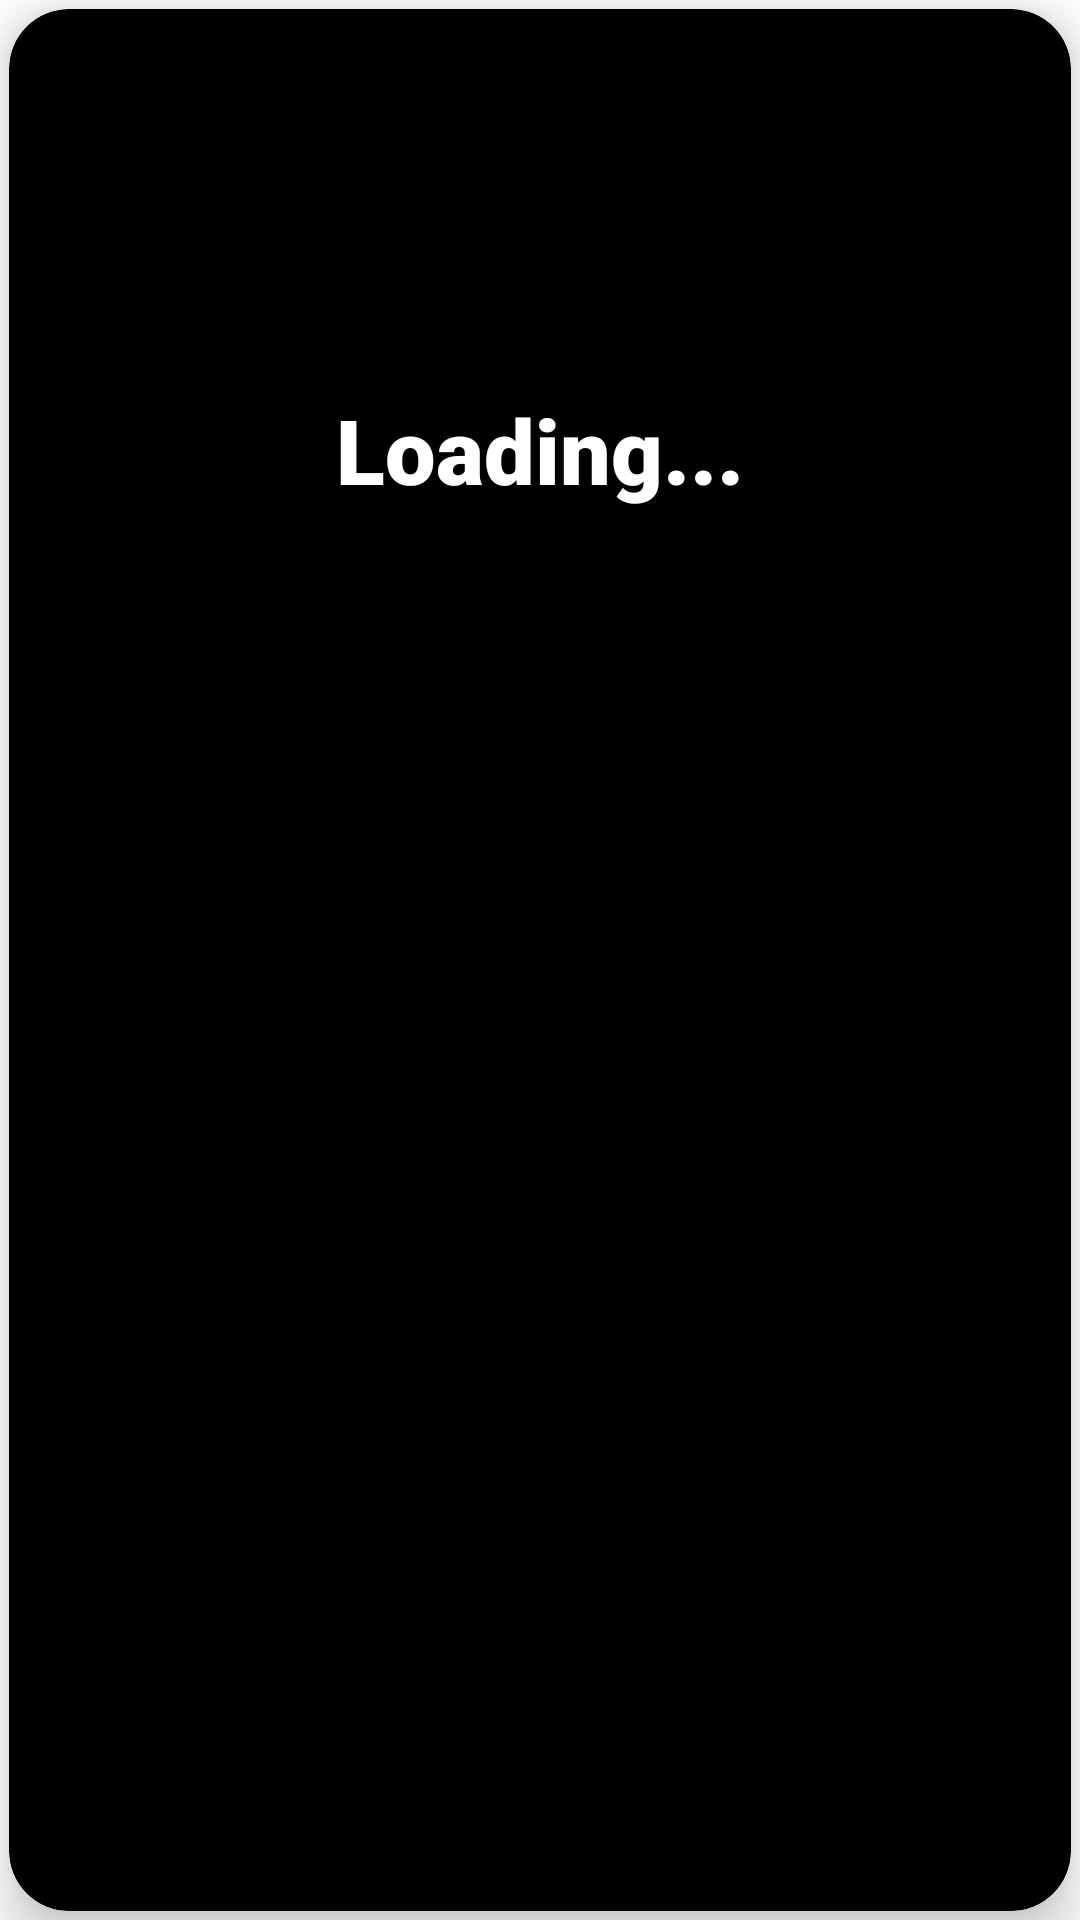

Layout XML and referenced resources for this Android screen:
<!-- AndroidManifest.xml: application theme Theme.LoLMasterFinal -->
<!-- res/layout/fragment_scrolling_summoner.xml -->
<?xml version="1.0" encoding="utf-8"?>
<androidx.core.widget.NestedScrollView xmlns:android="http://schemas.android.com/apk/res/android"
    xmlns:app="http://schemas.android.com/apk/res-auto"
    xmlns:tools="http://schemas.android.com/tools"
    android:layout_width="match_parent"
    android:layout_height="900dp"
    android:fillViewport="true"
    tools:context=".models.champions.ScrollingChampionFragment"

    >

    <androidx.cardview.widget.CardView
        android:layout_width="match_parent"
        android:layout_height="match_parent"
        android:layout_margin="3dp"
        android:layout_weight="1.0"
        app:cardBackgroundColor="#000000"
        app:cardCornerRadius="20dp"
        app:cardElevation="10dp">

        <androidx.constraintlayout.widget.ConstraintLayout
            android:layout_width="match_parent"
            android:layout_height="match_parent">


            <ImageView
                android:id="@+id/ivRankImg"
                android:layout_width="wrap_content"
                android:layout_height="0dp"
                android:layout_marginTop="8dp"
                app:layout_constraintBottom_toTopOf="@+id/guideline3"
                app:layout_constraintEnd_toStartOf="@+id/guideline4"
                app:layout_constraintHorizontal_bias="0.0"
                app:layout_constraintStart_toStartOf="@+id/guideline4"
                app:layout_constraintTop_toTopOf="parent"
                app:layout_constraintVertical_bias="0.0"
                tools:srcCompat="@tools:sample/avatars" />

            <TextView
                android:id="@+id/tvSummonerName"
                android:layout_width="0dp"
                android:layout_height="wrap_content"
                android:fontFamily="sans-serif-black"
                android:text="Loading..."
                android:textAlignment="center"
                android:textColor="#FFFFFF"
                android:textSize="30sp"
                app:layout_constraintEnd_toEndOf="parent"
                app:layout_constraintStart_toStartOf="parent"
                app:layout_constraintTop_toBottomOf="@+id/ivRankImg" />

            <TextView
                android:id="@+id/tvSummonerLevel"
                android:layout_width="0dp"
                android:layout_height="wrap_content"
                android:fontFamily="sans-serif-black"
                android:textAlignment="center"
                android:textColor="#FFFFFF"
                android:textSize="24sp"
                android:textStyle="italic"
                app:layout_constraintEnd_toEndOf="parent"
                app:layout_constraintHorizontal_bias="0.0"
                app:layout_constraintStart_toStartOf="parent"
                app:layout_constraintTop_toBottomOf="@+id/tvSummonerName" />

            <androidx.constraintlayout.widget.Guideline
                android:id="@+id/guideline3"
                android:layout_width="wrap_content"
                android:layout_height="wrap_content"
                android:orientation="horizontal"
                app:layout_constraintGuide_percent="0.2" />

            <androidx.constraintlayout.widget.Guideline
                android:id="@+id/guideline4"
                android:layout_width="wrap_content"
                android:layout_height="wrap_content"
                android:orientation="vertical"
                app:layout_constraintGuide_percent="0.5012346" />

            <Button
                android:id="@+id/btnBack"
                android:layout_width="0dp"
                android:layout_height="0dp"
                android:background="#00C64040"
                app:layout_constraintBottom_toBottomOf="parent"
                app:layout_constraintEnd_toEndOf="parent"
                app:layout_constraintHorizontal_bias="0.0"
                app:layout_constraintStart_toStartOf="parent"
                app:layout_constraintTop_toTopOf="parent"
                app:layout_constraintVertical_bias="0.0" />

            <TextView
                android:id="@+id/tvRegion"
                android:layout_width="wrap_content"
                android:layout_height="wrap_content"
                android:layout_marginTop="16dp"
                android:layout_marginEnd="16dp"
                android:fontFamily="sans-serif-black"
                android:textColor="#FFFFFF"
                app:layout_constraintEnd_toEndOf="parent"
                app:layout_constraintTop_toTopOf="parent" />

            <TextView
                android:id="@+id/tvLeagueName"
                android:layout_width="wrap_content"
                android:layout_height="wrap_content"
                android:layout_marginTop="16dp"
                android:fontFamily="sans-serif-black"
                android:textColor="#FFFFFF"
                android:textSize="18sp"
                app:layout_constraintEnd_toStartOf="@+id/guideline4"
                app:layout_constraintStart_toStartOf="@+id/guideline4"
                app:layout_constraintTop_toBottomOf="@+id/tvSummonerLevel" />

            <TextView
                android:id="@+id/tvTier"
                android:layout_width="wrap_content"
                android:layout_height="wrap_content"
                android:layout_marginTop="16dp"
                android:fontFamily="sans-serif-black"
                android:textColor="#FFFFFF"
                android:textSize="18sp"
                app:layout_constraintEnd_toStartOf="@+id/guideline4"
                app:layout_constraintHorizontal_bias="0.0"
                app:layout_constraintStart_toStartOf="@+id/guideline4"
                app:layout_constraintTop_toBottomOf="@+id/tvLeagueName" />

            <TextView
                android:id="@+id/tvRank"
                android:layout_width="wrap_content"
                android:layout_height="wrap_content"
                android:layout_marginTop="8dp"
                android:fontFamily="sans-serif-black"
                android:textColor="#FFFFFF"
                android:textSize="18sp"
                app:layout_constraintEnd_toStartOf="@+id/guideline4"
                app:layout_constraintHorizontal_bias="0.0"
                app:layout_constraintStart_toStartOf="@+id/guideline4"
                app:layout_constraintTop_toBottomOf="@+id/tvTier" />

            <TextView
                android:id="@+id/tvLeaguePoints"
                android:layout_width="wrap_content"
                android:layout_height="wrap_content"
                android:layout_marginTop="16dp"
                android:fontFamily="sans-serif-black"
                android:textColor="#FFFFFF"
                android:textSize="18sp"
                app:layout_constraintEnd_toStartOf="@+id/guideline4"
                app:layout_constraintHorizontal_bias="0.0"
                app:layout_constraintStart_toStartOf="@+id/guideline4"
                app:layout_constraintTop_toBottomOf="@+id/tvLosses" />

            <TextView
                android:id="@+id/tvWins"
                android:layout_width="wrap_content"
                android:layout_height="wrap_content"
                android:layout_marginTop="16dp"
                android:fontFamily="sans-serif-black"
                android:textColor="#00FF1A"
                android:textSize="18sp"
                app:layout_constraintEnd_toStartOf="@+id/guideline4"
                app:layout_constraintStart_toStartOf="parent"
                app:layout_constraintTop_toBottomOf="@+id/tvRank" />

            <TextView
                android:id="@+id/tvLosses"
                android:layout_width="wrap_content"
                android:layout_height="wrap_content"
                android:layout_marginTop="16dp"
                android:fontFamily="sans-serif-black"
                android:textColor="#FF0000"
                android:textSize="18sp"
                app:layout_constraintEnd_toEndOf="parent"
                app:layout_constraintHorizontal_bias="0.502"
                app:layout_constraintStart_toStartOf="@+id/guideline4"
                app:layout_constraintTop_toBottomOf="@+id/tvRank" />

        </androidx.constraintlayout.widget.ConstraintLayout>

    </androidx.cardview.widget.CardView>
</androidx.core.widget.NestedScrollView>
<!-- resources referenced by this layout -->
<resources>
  <style name="Theme.LoLMasterFinal" parent="Theme.MaterialComponents.DayNight.DarkActionBar">
          
          <item name="colorPrimary">@color/purple_500</item>
          <item name="colorPrimaryVariant">@color/purple_700</item>
          <item name="colorOnPrimary">@color/white</item>
          
          <item name="colorSecondary">@color/teal_200</item>
          <item name="colorSecondaryVariant">@color/teal_700</item>
          <item name="colorOnSecondary">@color/black</item>
          
          <item name="android:statusBarColor" tools:targetApi="l">?attr/colorPrimaryVariant</item>
          
  
      </style>
  <!-- not gathered from this repository: default colours our renderer supplied (Android Studio template values) -->
  <color name="purple_500">#FF6200EE</color>
  <color name="purple_700">#FF3700B3</color>
  <color name="teal_200">#FF03DAC5</color>
  <color name="teal_700">#FF018786</color>
  <color name="black">#FF000000</color>
  <color name="white">#FFFFFFFF</color>
</resources>
